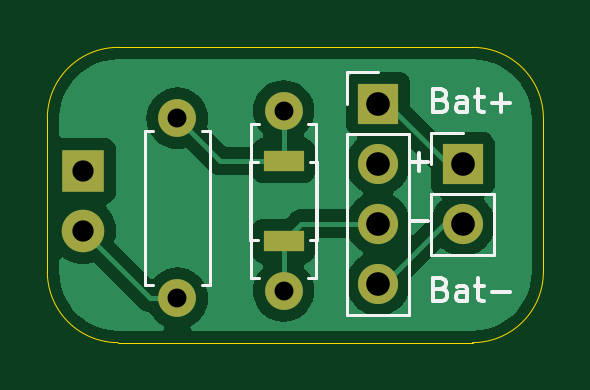
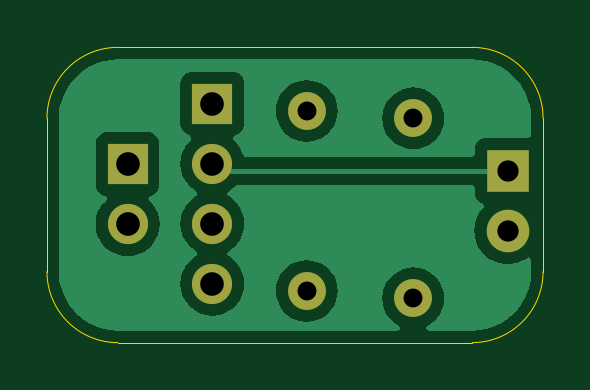
Circuit board: 11 layer files. Board 21.0 x 12.5 mm.
- bottom_copper: LED2-B_Cu.gbr (20580 bytes)
- bottom_mask: LED2-B_Mask.gbr (1062 bytes)
- paste: LED2-B_Paste.gbr (447 bytes)
- bottom_silk: LED2-B_Silkscreen.gbr (448 bytes)
- outline: LED2-Edge_Cuts.gbr (987 bytes)
- top_copper: LED2-F_Cu.gbr (23415 bytes)
- top_mask: LED2-F_Mask.gbr (1164 bytes)
- paste: LED2-F_Paste.gbr (549 bytes)
- top_silk: LED2-F_Silkscreen.gbr (6181 bytes)
- drill: LED2-NPTH.drl (265 bytes)
- drill: LED2-PTH.drl (632 bytes)

=== bottom_copper: LED2-B_Cu.gbr (20580 bytes, source omitted) ===
=== bottom_mask: LED2-B_Mask.gbr ===
%TF.GenerationSoftware,KiCad,Pcbnew,8.0.4*%
%TF.CreationDate,2024-08-19T00:10:14-07:00*%
%TF.ProjectId,LED2,4c454432-2e6b-4696-9361-645f70636258,rev?*%
%TF.SameCoordinates,Original*%
%TF.FileFunction,Soldermask,Bot*%
%TF.FilePolarity,Negative*%
%FSLAX46Y46*%
G04 Gerber Fmt 4.6, Leading zero omitted, Abs format (unit mm)*
G04 Created by KiCad (PCBNEW 8.0.4) date 2024-08-19 00:10:14*
%MOMM*%
%LPD*%
G01*
G04 APERTURE LIST*
%ADD10C,1.600000*%
%ADD11O,1.600000X1.600000*%
%ADD12R,1.700000X1.700000*%
%ADD13O,1.700000X1.700000*%
%ADD14R,1.800000X1.800000*%
%ADD15C,1.800000*%
G04 APERTURE END LIST*
D10*
%TO.C,R1*%
X152060000Y-103120000D03*
D11*
X152060000Y-95500000D03*
%TD*%
D12*
%TO.C,BatteryChargeModule1*%
X156060000Y-95190000D03*
D13*
X156060000Y-97730000D03*
X156060000Y-100270000D03*
X156060000Y-102810000D03*
%TD*%
D12*
%TO.C,BT1*%
X159650000Y-97750000D03*
D13*
X159650000Y-100290000D03*
%TD*%
D10*
%TO.C,R1*%
X147560000Y-103430000D03*
D11*
X147560000Y-95810000D03*
%TD*%
D14*
%TO.C,D1*%
X143560000Y-98035000D03*
D15*
X143560000Y-100575000D03*
%TD*%
M02*

=== paste: LED2-B_Paste.gbr ===
%TF.GenerationSoftware,KiCad,Pcbnew,8.0.4*%
%TF.CreationDate,2024-08-19T00:10:14-07:00*%
%TF.ProjectId,LED2,4c454432-2e6b-4696-9361-645f70636258,rev?*%
%TF.SameCoordinates,Original*%
%TF.FileFunction,Paste,Bot*%
%TF.FilePolarity,Positive*%
%FSLAX46Y46*%
G04 Gerber Fmt 4.6, Leading zero omitted, Abs format (unit mm)*
G04 Created by KiCad (PCBNEW 8.0.4) date 2024-08-19 00:10:14*
%MOMM*%
%LPD*%
G01*
G04 APERTURE LIST*
G04 APERTURE END LIST*
M02*

=== bottom_silk: LED2-B_Silkscreen.gbr ===
%TF.GenerationSoftware,KiCad,Pcbnew,8.0.4*%
%TF.CreationDate,2024-08-19T00:10:14-07:00*%
%TF.ProjectId,LED2,4c454432-2e6b-4696-9361-645f70636258,rev?*%
%TF.SameCoordinates,Original*%
%TF.FileFunction,Legend,Bot*%
%TF.FilePolarity,Positive*%
%FSLAX46Y46*%
G04 Gerber Fmt 4.6, Leading zero omitted, Abs format (unit mm)*
G04 Created by KiCad (PCBNEW 8.0.4) date 2024-08-19 00:10:14*
%MOMM*%
%LPD*%
G01*
G04 APERTURE LIST*
G04 APERTURE END LIST*
M02*

=== outline: LED2-Edge_Cuts.gbr ===
%TF.GenerationSoftware,KiCad,Pcbnew,8.0.4*%
%TF.CreationDate,2024-08-19T00:10:14-07:00*%
%TF.ProjectId,LED2,4c454432-2e6b-4696-9361-645f70636258,rev?*%
%TF.SameCoordinates,Original*%
%TF.FileFunction,Profile,NP*%
%FSLAX46Y46*%
G04 Gerber Fmt 4.6, Leading zero omitted, Abs format (unit mm)*
G04 Created by KiCad (PCBNEW 8.0.4) date 2024-08-19 00:10:14*
%MOMM*%
%LPD*%
G01*
G04 APERTURE LIST*
%TA.AperFunction,Profile*%
%ADD10C,0.050000*%
%TD*%
G04 APERTURE END LIST*
D10*
X160060000Y-92810000D02*
G75*
G02*
X163060000Y-95810000I0J-3000000D01*
G01*
X160060000Y-105310000D02*
X145060000Y-105310000D01*
X163060000Y-95810000D02*
X163060000Y-102310000D01*
X142060000Y-95810000D02*
G75*
G02*
X145060000Y-92810000I3000000J0D01*
G01*
X142060000Y-102310000D02*
X142060000Y-95810000D01*
X145060000Y-105310000D02*
G75*
G02*
X142060000Y-102310000I0J3000000D01*
G01*
X145060000Y-92810000D02*
X160060000Y-92810000D01*
X163060000Y-102310000D02*
G75*
G02*
X160060000Y-105310000I-3000000J0D01*
G01*
M02*

=== top_copper: LED2-F_Cu.gbr (23415 bytes, source omitted) ===
=== top_mask: LED2-F_Mask.gbr ===
%TF.GenerationSoftware,KiCad,Pcbnew,8.0.4*%
%TF.CreationDate,2024-08-19T00:10:14-07:00*%
%TF.ProjectId,LED2,4c454432-2e6b-4696-9361-645f70636258,rev?*%
%TF.SameCoordinates,Original*%
%TF.FileFunction,Soldermask,Top*%
%TF.FilePolarity,Negative*%
%FSLAX46Y46*%
G04 Gerber Fmt 4.6, Leading zero omitted, Abs format (unit mm)*
G04 Created by KiCad (PCBNEW 8.0.4) date 2024-08-19 00:10:14*
%MOMM*%
%LPD*%
G01*
G04 APERTURE LIST*
%ADD10C,1.600000*%
%ADD11O,1.600000X1.600000*%
%ADD12R,1.700000X1.700000*%
%ADD13O,1.700000X1.700000*%
%ADD14R,1.800000X1.800000*%
%ADD15C,1.800000*%
%ADD16R,1.700000X0.900000*%
G04 APERTURE END LIST*
D10*
%TO.C,R1*%
X152060000Y-103120000D03*
D11*
X152060000Y-95500000D03*
%TD*%
D12*
%TO.C,BatteryChargeModule1*%
X156060000Y-95190000D03*
D13*
X156060000Y-97730000D03*
X156060000Y-100270000D03*
X156060000Y-102810000D03*
%TD*%
D12*
%TO.C,BT1*%
X159650000Y-97750000D03*
D13*
X159650000Y-100290000D03*
%TD*%
D10*
%TO.C,R1*%
X147560000Y-103430000D03*
D11*
X147560000Y-95810000D03*
%TD*%
D14*
%TO.C,D1*%
X143560000Y-98035000D03*
D15*
X143560000Y-100575000D03*
%TD*%
D16*
%TO.C,SW1*%
X152060000Y-97610000D03*
X152060000Y-101010000D03*
%TD*%
M02*

=== paste: LED2-F_Paste.gbr ===
%TF.GenerationSoftware,KiCad,Pcbnew,8.0.4*%
%TF.CreationDate,2024-08-19T00:10:14-07:00*%
%TF.ProjectId,LED2,4c454432-2e6b-4696-9361-645f70636258,rev?*%
%TF.SameCoordinates,Original*%
%TF.FileFunction,Paste,Top*%
%TF.FilePolarity,Positive*%
%FSLAX46Y46*%
G04 Gerber Fmt 4.6, Leading zero omitted, Abs format (unit mm)*
G04 Created by KiCad (PCBNEW 8.0.4) date 2024-08-19 00:10:14*
%MOMM*%
%LPD*%
G01*
G04 APERTURE LIST*
%ADD10R,1.700000X0.900000*%
G04 APERTURE END LIST*
D10*
%TO.C,SW1*%
X152060000Y-97610000D03*
X152060000Y-101010000D03*
%TD*%
M02*

=== top_silk: LED2-F_Silkscreen.gbr ===
%TF.GenerationSoftware,KiCad,Pcbnew,8.0.4*%
%TF.CreationDate,2024-08-19T00:10:14-07:00*%
%TF.ProjectId,LED2,4c454432-2e6b-4696-9361-645f70636258,rev?*%
%TF.SameCoordinates,Original*%
%TF.FileFunction,Legend,Top*%
%TF.FilePolarity,Positive*%
%FSLAX46Y46*%
G04 Gerber Fmt 4.6, Leading zero omitted, Abs format (unit mm)*
G04 Created by KiCad (PCBNEW 8.0.4) date 2024-08-19 00:10:14*
%MOMM*%
%LPD*%
G01*
G04 APERTURE LIST*
%ADD10C,0.150000*%
%ADD11C,0.120000*%
G04 APERTURE END LIST*
D10*
X158730112Y-103036009D02*
X158872969Y-103083628D01*
X158872969Y-103083628D02*
X158920588Y-103131247D01*
X158920588Y-103131247D02*
X158968207Y-103226485D01*
X158968207Y-103226485D02*
X158968207Y-103369342D01*
X158968207Y-103369342D02*
X158920588Y-103464580D01*
X158920588Y-103464580D02*
X158872969Y-103512200D01*
X158872969Y-103512200D02*
X158777731Y-103559819D01*
X158777731Y-103559819D02*
X158396779Y-103559819D01*
X158396779Y-103559819D02*
X158396779Y-102559819D01*
X158396779Y-102559819D02*
X158730112Y-102559819D01*
X158730112Y-102559819D02*
X158825350Y-102607438D01*
X158825350Y-102607438D02*
X158872969Y-102655057D01*
X158872969Y-102655057D02*
X158920588Y-102750295D01*
X158920588Y-102750295D02*
X158920588Y-102845533D01*
X158920588Y-102845533D02*
X158872969Y-102940771D01*
X158872969Y-102940771D02*
X158825350Y-102988390D01*
X158825350Y-102988390D02*
X158730112Y-103036009D01*
X158730112Y-103036009D02*
X158396779Y-103036009D01*
X159825350Y-103559819D02*
X159825350Y-103036009D01*
X159825350Y-103036009D02*
X159777731Y-102940771D01*
X159777731Y-102940771D02*
X159682493Y-102893152D01*
X159682493Y-102893152D02*
X159492017Y-102893152D01*
X159492017Y-102893152D02*
X159396779Y-102940771D01*
X159825350Y-103512200D02*
X159730112Y-103559819D01*
X159730112Y-103559819D02*
X159492017Y-103559819D01*
X159492017Y-103559819D02*
X159396779Y-103512200D01*
X159396779Y-103512200D02*
X159349160Y-103416961D01*
X159349160Y-103416961D02*
X159349160Y-103321723D01*
X159349160Y-103321723D02*
X159396779Y-103226485D01*
X159396779Y-103226485D02*
X159492017Y-103178866D01*
X159492017Y-103178866D02*
X159730112Y-103178866D01*
X159730112Y-103178866D02*
X159825350Y-103131247D01*
X160158684Y-102893152D02*
X160539636Y-102893152D01*
X160301541Y-102559819D02*
X160301541Y-103416961D01*
X160301541Y-103416961D02*
X160349160Y-103512200D01*
X160349160Y-103512200D02*
X160444398Y-103559819D01*
X160444398Y-103559819D02*
X160539636Y-103559819D01*
X160872970Y-103178866D02*
X161634875Y-103178866D01*
X157396779Y-97678866D02*
X158158684Y-97678866D01*
X157777731Y-98059819D02*
X157777731Y-97297914D01*
X158730112Y-95036009D02*
X158872969Y-95083628D01*
X158872969Y-95083628D02*
X158920588Y-95131247D01*
X158920588Y-95131247D02*
X158968207Y-95226485D01*
X158968207Y-95226485D02*
X158968207Y-95369342D01*
X158968207Y-95369342D02*
X158920588Y-95464580D01*
X158920588Y-95464580D02*
X158872969Y-95512200D01*
X158872969Y-95512200D02*
X158777731Y-95559819D01*
X158777731Y-95559819D02*
X158396779Y-95559819D01*
X158396779Y-95559819D02*
X158396779Y-94559819D01*
X158396779Y-94559819D02*
X158730112Y-94559819D01*
X158730112Y-94559819D02*
X158825350Y-94607438D01*
X158825350Y-94607438D02*
X158872969Y-94655057D01*
X158872969Y-94655057D02*
X158920588Y-94750295D01*
X158920588Y-94750295D02*
X158920588Y-94845533D01*
X158920588Y-94845533D02*
X158872969Y-94940771D01*
X158872969Y-94940771D02*
X158825350Y-94988390D01*
X158825350Y-94988390D02*
X158730112Y-95036009D01*
X158730112Y-95036009D02*
X158396779Y-95036009D01*
X159825350Y-95559819D02*
X159825350Y-95036009D01*
X159825350Y-95036009D02*
X159777731Y-94940771D01*
X159777731Y-94940771D02*
X159682493Y-94893152D01*
X159682493Y-94893152D02*
X159492017Y-94893152D01*
X159492017Y-94893152D02*
X159396779Y-94940771D01*
X159825350Y-95512200D02*
X159730112Y-95559819D01*
X159730112Y-95559819D02*
X159492017Y-95559819D01*
X159492017Y-95559819D02*
X159396779Y-95512200D01*
X159396779Y-95512200D02*
X159349160Y-95416961D01*
X159349160Y-95416961D02*
X159349160Y-95321723D01*
X159349160Y-95321723D02*
X159396779Y-95226485D01*
X159396779Y-95226485D02*
X159492017Y-95178866D01*
X159492017Y-95178866D02*
X159730112Y-95178866D01*
X159730112Y-95178866D02*
X159825350Y-95131247D01*
X160158684Y-94893152D02*
X160539636Y-94893152D01*
X160301541Y-94559819D02*
X160301541Y-95416961D01*
X160301541Y-95416961D02*
X160349160Y-95512200D01*
X160349160Y-95512200D02*
X160444398Y-95559819D01*
X160444398Y-95559819D02*
X160539636Y-95559819D01*
X160872970Y-95178866D02*
X161634875Y-95178866D01*
X161253922Y-95559819D02*
X161253922Y-94797914D01*
X157396779Y-100178866D02*
X158158684Y-100178866D01*
D11*
%TO.C,R1*%
X150690000Y-96040000D02*
X151020000Y-96040000D01*
X150690000Y-102580000D02*
X150690000Y-96040000D01*
X151020000Y-102580000D02*
X150690000Y-102580000D01*
X153100000Y-102580000D02*
X153430000Y-102580000D01*
X153430000Y-96040000D02*
X153100000Y-96040000D01*
X153430000Y-102580000D02*
X153430000Y-96040000D01*
%TO.C,BatteryChargeModule1*%
X154730000Y-93860000D02*
X156060000Y-93860000D01*
X154730000Y-95190000D02*
X154730000Y-93860000D01*
X154730000Y-96460000D02*
X154730000Y-104140000D01*
X154730000Y-96460000D02*
X157390000Y-96460000D01*
X154730000Y-104140000D02*
X157390000Y-104140000D01*
X157390000Y-96460000D02*
X157390000Y-104140000D01*
%TO.C,BT1*%
X158320000Y-96420000D02*
X159650000Y-96420000D01*
X158320000Y-97750000D02*
X158320000Y-96420000D01*
X158320000Y-99020000D02*
X158320000Y-101620000D01*
X158320000Y-99020000D02*
X160980000Y-99020000D01*
X158320000Y-101620000D02*
X160980000Y-101620000D01*
X160980000Y-99020000D02*
X160980000Y-101620000D01*
%TO.C,R1*%
X146190000Y-96350000D02*
X146520000Y-96350000D01*
X146190000Y-102890000D02*
X146190000Y-96350000D01*
X146520000Y-102890000D02*
X146190000Y-102890000D01*
X148600000Y-102890000D02*
X148930000Y-102890000D01*
X148930000Y-96350000D02*
X148600000Y-96350000D01*
X148930000Y-102890000D02*
X148930000Y-96350000D01*
%TO.C,SW1*%
X150660000Y-97660000D02*
X150660000Y-100960000D01*
X150660000Y-100960000D02*
X150960000Y-100960000D01*
X150960000Y-97660000D02*
X150660000Y-97660000D01*
X153160000Y-97660000D02*
X153460000Y-97660000D01*
X153460000Y-97660000D02*
X153460000Y-100960000D01*
X153460000Y-100960000D02*
X153160000Y-100960000D01*
%TD*%
M02*

=== drill: LED2-NPTH.drl ===
M48
; DRILL file {KiCad 8.0.4} date 2024-08-19T00:10:12-0700
; FORMAT={-:-/ absolute / inch / decimal}
; #@! TF.CreationDate,2024-08-19T00:10:12-07:00
; #@! TF.GenerationSoftware,Kicad,Pcbnew,8.0.4
; #@! TF.FileFunction,NonPlated,1,2,NPTH
FMAT,2
INCH
%
G90
G05
M30

=== drill: LED2-PTH.drl ===
M48
; DRILL file {KiCad 8.0.4} date 2024-08-19T00:10:12-0700
; FORMAT={-:-/ absolute / inch / decimal}
; #@! TF.CreationDate,2024-08-19T00:10:12-07:00
; #@! TF.GenerationSoftware,Kicad,Pcbnew,8.0.4
; #@! TF.FileFunction,Plated,1,2,PTH
FMAT,2
INCH
; #@! TA.AperFunction,Plated,PTH,ComponentDrill
T1C0.0315
; #@! TA.AperFunction,Plated,PTH,ComponentDrill
T2C0.0354
; #@! TA.AperFunction,Plated,PTH,ComponentDrill
T3C0.0394
%
G90
G05
T1
X5.8094Y-3.772
X5.8094Y-4.072
X5.9866Y-3.7598
X5.9866Y-4.0598
T2
X5.652Y-3.8596
X5.652Y-3.9596
T3
X6.1441Y-3.7476
X6.1441Y-3.8476
X6.1441Y-3.9476
X6.1441Y-4.0476
X6.2854Y-3.8484
X6.2854Y-3.9484
M30

